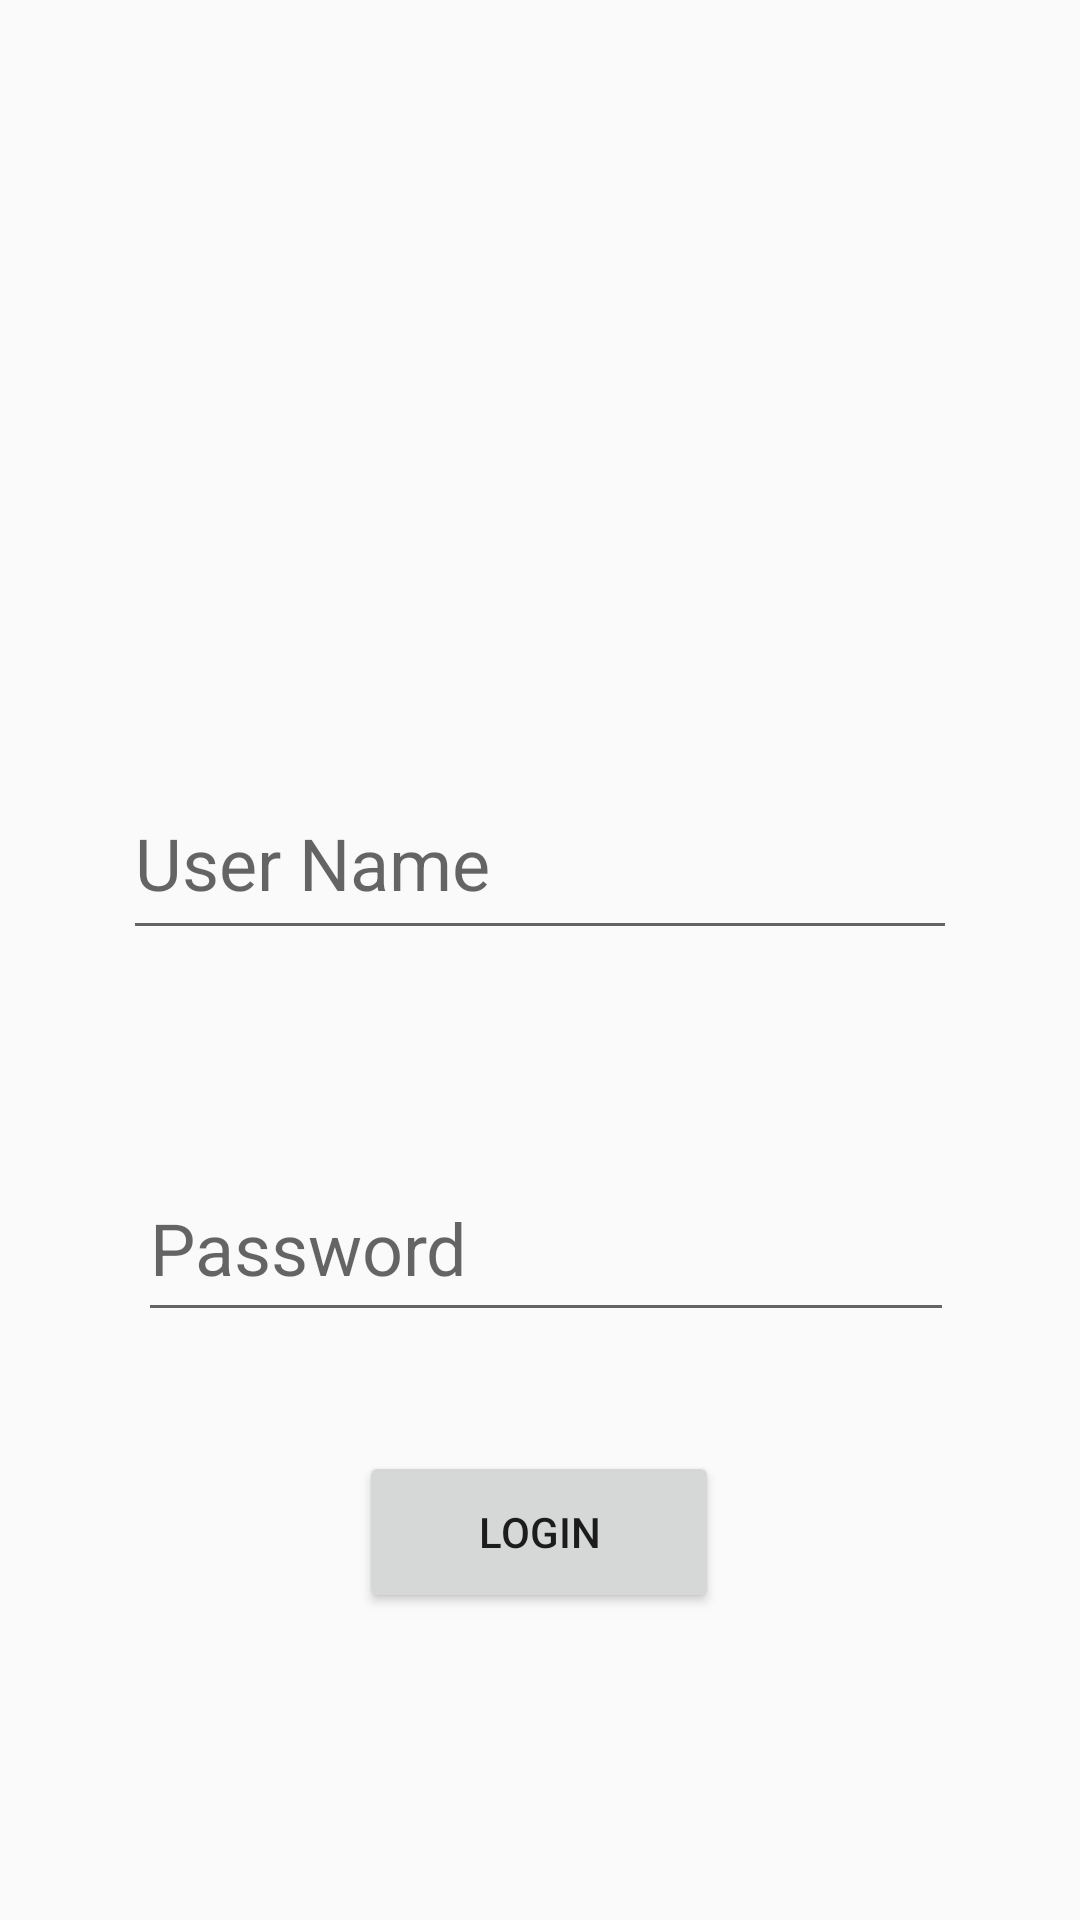

Reconstruct the res/layout file that produces this screen, plus the resources it refers to.
<!-- AndroidManifest.xml: application theme AppTheme -->
<!-- res/layout/activity_main.xml -->
<?xml version="1.0" encoding="utf-8"?>
<android.support.constraint.ConstraintLayout xmlns:android="http://schemas.android.com/apk/res/android"
    xmlns:app="http://schemas.android.com/apk/res-auto"
    xmlns:tools="http://schemas.android.com/tools"
    android:layout_width="match_parent"
    android:layout_height="match_parent"
    tools:context=".MainActivity">

    <EditText
        android:id="@+id/NameField"
        android:layout_width="278dp"
        android:layout_height="61dp"
        android:layout_marginStart="8dp"
        android:layout_marginTop="8dp"
        android:layout_marginEnd="8dp"
        android:layout_marginBottom="8dp"
        android:ems="10"
        android:hint="User Name"
        android:inputType="textPersonName"
        android:textSize="24sp"
        app:layout_constraintBottom_toBottomOf="parent"
        app:layout_constraintEnd_toEndOf="parent"
        app:layout_constraintStart_toStartOf="parent"
        app:layout_constraintTop_toTopOf="parent"
        app:layout_constraintVertical_bias="0.44" />

    <EditText
        android:id="@+id/PasswordField"
        android:layout_width="272dp"
        android:layout_height="59dp"
        android:layout_marginStart="8dp"
        android:layout_marginTop="16dp"
        android:layout_marginEnd="8dp"
        android:layout_marginBottom="8dp"
        android:ems="10"
        android:hint="Password"
        android:inputType="textPassword"
        android:textSize="24sp"
        app:layout_constraintBottom_toBottomOf="parent"
        app:layout_constraintEnd_toEndOf="parent"
        app:layout_constraintHorizontal_bias="0.528"
        app:layout_constraintStart_toStartOf="parent"
        app:layout_constraintTop_toBottomOf="@+id/NameField"
        app:layout_constraintVertical_bias="0.218" />

    <Button
        android:id="@+id/LoginBtn"
        android:layout_width="120dp"
        android:layout_height="54dp"
        android:layout_marginStart="8dp"
        android:layout_marginTop="8dp"
        android:layout_marginEnd="8dp"
        android:layout_marginBottom="8dp"
        android:text="Login"
        app:layout_constraintBottom_toBottomOf="parent"
        app:layout_constraintEnd_toEndOf="parent"
        app:layout_constraintHorizontal_bias="0.498"
        app:layout_constraintStart_toStartOf="parent"
        app:layout_constraintTop_toBottomOf="@+id/PasswordField"
        app:layout_constraintVertical_bias="0.25" />
</android.support.constraint.ConstraintLayout>
<!-- resources referenced by this layout -->
<resources>
  <style name="AppTheme" parent="Theme.AppCompat.Light.DarkActionBar">
          
          
  
      </style>
</resources>
